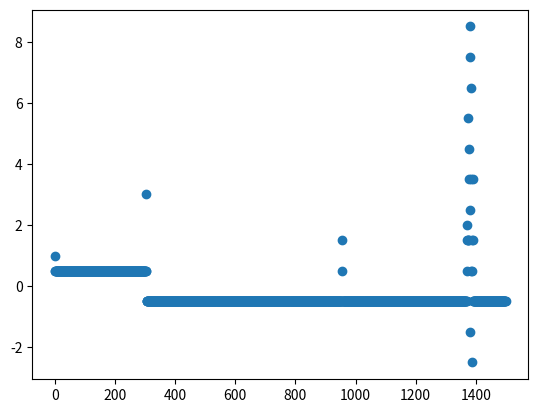

Generate this figure with matplotlib:
import numpy as np
from matplotlib import pyplot as plt

DEATH_FACTOR = 0.5
BIRTH_FACTOR = 1

EPISODES = 15
MAX_STEPS = 100

FIELD_WIDTH = 100
FIELD_HEIGHT = 100

STATES = ACTIONS = FIELD_WIDTH * FIELD_HEIGHT

LEARNING_RATE = 1
EPSILLON = 0.9 #Chance for random action
GAMMA = 1 #The wheigt of future rewards

Q_ARRAY = np.zeros((STATES, ACTIONS))

START_FIELD = [[25,25], [26,25], [27,25]]

fig = plt.figure()

#Q[state, action] = Q[state, action] + LEARNING_RATE * (reward + GAMMA * np.max(Q[new_state, :]) - Q[state, action])

living_cells = START_FIELD #list containing coordinates of living cells and the number of alive neighbours in form of [x, y, alive]

must_check = [] #list containing all dead cells that have at least one living neighbor
living_neighbors = []
birth_queue = []
death_queue = []

REWARD_PLOT = []


def must():
    for cell in living_cells:
        must_check.append(cell)
        living_neighbors.append(0)

        if [cell[0]+1, cell[1]] not in living_cells and [cell[0]+1, cell[1]] not in must_check:
            must_check.append([cell[0]+1, cell[1]])
            living_neighbors.append(0)
        if [cell[0], cell[1]+1] not in living_cells and [cell[0], cell[1]+1] not in must_check:
            must_check.append([cell[0], cell[1]+1])
            living_neighbors.append(0)
        if [cell[0]+1, cell[1]+1] not in living_cells and [cell[0]+1, cell[1]+1] not in must_check:
            must_check.append([cell[0]+1, cell[1]+1])
            living_neighbors.append(0)
        if [cell[0]-1, cell[1]] not in living_cells and [cell[0]-1, cell[1]] not in must_check:
            must_check.append([cell[0]-1, cell[1]])
            living_neighbors.append(0)
        if [cell[0], cell[1]-1] not in living_cells and [cell[0], cell[1]-1] not in must_check:
            must_check.append([cell[0], cell[1]-1])
            living_neighbors.append(0)
        if [cell[0]-1, cell[1]-1] not in living_cells and [cell[0]-1, cell[1]-1] not in must_check:
            must_check.append([cell[0]-1, cell[1]-1])
            living_neighbors.append(0)
        if [cell[0]-1, cell[1]+1] not in living_cells and [cell[0]-1, cell[1]+1] not in must_check:
            must_check.append([cell[0]-1, cell[1]+1])
            living_neighbors.append(0)
        if [cell[0]+1, cell[1]-1] not in living_cells and [cell[0]+1, cell[1]-1] not in must_check:
            must_check.append([cell[0]+1, cell[1]-1])
            living_neighbors.append(0)


def count():
    for cell in must_check:
        if [cell[0]+1, cell[1]] in living_cells:
            living_neighbors[must_check.index(cell)] += 1
        if [cell[0], cell[1]+1] in living_cells:
            living_neighbors[must_check.index(cell)] += 1
        if [cell[0]+1, cell[1]+1] in living_cells:
            living_neighbors[must_check.index(cell)] += 1
        if [cell[0]-1, cell[1]] in living_cells:
            living_neighbors[must_check.index(cell)] += 1
        if [cell[0], cell[1]-1] in living_cells:
            living_neighbors[must_check.index(cell)] += 1
        if [cell[0]-1, cell[1]-1] in living_cells:
            living_neighbors[must_check.index(cell)] += 1
        if [cell[0]-1, cell[1]+1] in living_cells:
            living_neighbors[must_check.index(cell)] += 1
        if [cell[0]+1, cell[1]-1] in living_cells:
            living_neighbors[must_check.index(cell)] += 1
        

def update():
    global reward, next_state
    #print(living_cells)
    for i in range(len(living_neighbors)):
        #print(must_check[living_neighbors.index(neighbor)], neighbor)
        if living_neighbors[i] == 3 and (must_check[i] not in living_cells) and (ACTIONS-1) > must_check[i][0] >= 0 and (STATES-1) > must_check[i][1] >= 0:
            #print(must_check[i])
            birth_queue.append(must_check[i])

    for n in range(len(living_neighbors)):
        if (living_neighbors[n] > 3 or living_neighbors[n] < 2) and (must_check[n] in living_cells):
            death_queue.append(must_check[n])

    for cell in birth_queue:
        living_cells.append(cell)

    for cell in death_queue:
        living_cells.remove(cell)
    
    reward = BIRTH_FACTOR*len(birth_queue) - DEATH_FACTOR*len(death_queue)
    #print(birth_queue)
    next_state = len(living_cells)

    must_check.clear()
    living_neighbors.clear()
    birth_queue.clear()
    death_queue.clear()


must()
count()
#print(living_neighbors)

for i in range(EPISODES):
    for _ in range(MAX_STEPS):
        state = len(living_cells) - 1

        if np.random.uniform(0, 1) < EPSILLON:
            action = np.random.randint(0, ACTIONS, dtype=np.int64)
        else:
            action = np.argmax(Q_ARRAY[state, :])

        update()
        #print(living_cells)

        if [action.item() // FIELD_WIDTH, action.item() % FIELD_HEIGHT] in living_cells:
            living_cells.remove([action.item() // FIELD_WIDTH, action.item() % FIELD_HEIGHT])
        else:
            living_cells.append([action.item() // FIELD_WIDTH, action.item() % FIELD_HEIGHT])

        
        must()
        count()
        REWARD_PLOT.append(reward)
        
        Q_ARRAY[state, action] = Q_ARRAY[state, action] + LEARNING_RATE * (reward + GAMMA * np.max(Q_ARRAY[next_state, :]) - Q_ARRAY[state, action])

    print(i)
    living_cells = START_FIELD
    EPSILLON -= 0.9/EPISODES

plot = plt.scatter(range(len(REWARD_PLOT)), REWARD_PLOT)
plt.show()